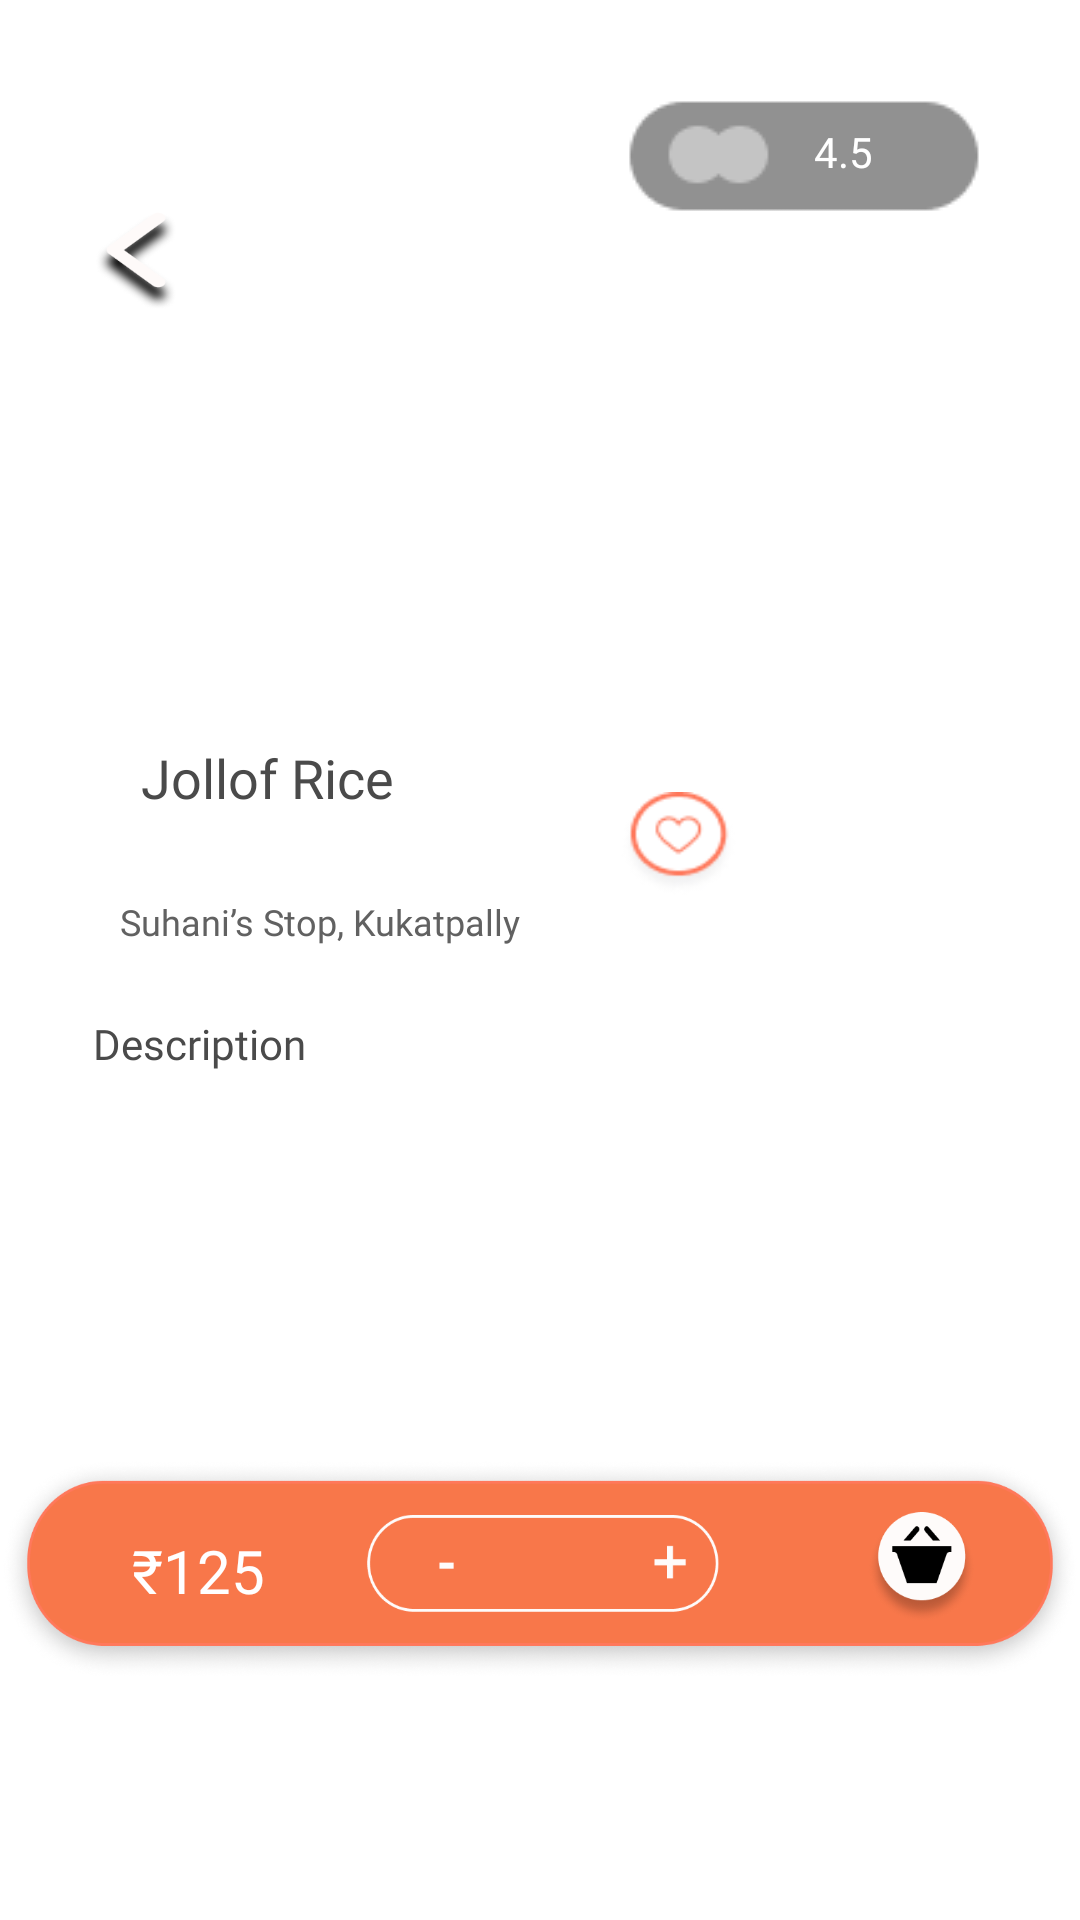

This screen was rendered from an Android layout file. Write that file and the resources it references.
<!-- AndroidManifest.xml: application theme Theme.DalievAzimFinal -->
<!-- res/layout/activity_favored.xml -->
<?xml version="1.0" encoding="utf-8"?>
<androidx.constraintlayout.widget.ConstraintLayout xmlns:android="http://schemas.android.com/apk/res/android"
    xmlns:app="http://schemas.android.com/apk/res-auto"
    xmlns:tools="http://schemas.android.com/tools"
    android:layout_width="match_parent"
    android:layout_height="match_parent"
    tools:context=".activity_first"
    android:background="@drawable/bg" >

    <ImageView
        android:layout_width="28dp"
        android:layout_height="33dp"
        android:layout_marginStart="31dp"
        android:layout_marginTop="70dp"
        android:background="@drawable/strelka"
        app:layout_constraintStart_toStartOf="parent"
        app:layout_constraintTop_toTopOf="parent"
        android:contentDescription="@string/slide" />

    <ImageView
        android:id="@+id/button"
        android:layout_width="118dp"
        android:layout_height="38dp"
        android:layout_marginTop="33dp"
        android:layout_marginEnd="33dp"
        android:background="@drawable/knopka"
        app:layout_constraintEnd_toEndOf="parent"
        app:layout_constraintTop_toTopOf="parent"
        android:contentDescription="@string/slide" />

    <TextView
        android:id="@+id/raiting"
        android:layout_width="wrap_content"
        android:layout_height="wrap_content"
        android:layout_marginTop="8dp"
        android:layout_marginEnd="36dp"
        android:layout_marginBottom="11dp"
        android:text="@string/_4_5"
        app:layout_constraintBottom_toBottomOf="@+id/button"
        app:layout_constraintEnd_toEndOf="@+id/button"
        app:layout_constraintTop_toTopOf="@+id/button"
        app:layout_constraintVertical_bias="0.0"
        android:fontFamily="@font/poppinsbold"
        android:textColor="@color/white" />

    <ImageView
        android:layout_width="18dp"
        android:layout_height="18dp"
        android:background="@drawable/zvezda"
        app:layout_constraintBottom_toBottomOf="@+id/button"
        app:layout_constraintEnd_toEndOf="@+id/button"
        app:layout_constraintStart_toEndOf="@+id/raiting"
        app:layout_constraintTop_toTopOf="@+id/button"
        android:contentDescription="@string/slide"/>

    <ImageView
        android:id="@+id/button2"
        android:layout_width="wrap_content"
        android:layout_height="wrap_content"
        android:layout_marginStart="19dp"
        android:layout_marginTop="259dp"
        app:layout_constraintStart_toStartOf="parent"
        app:layout_constraintTop_toTopOf="parent"
        app:srcCompat="@drawable/belyibutton"
        android:contentDescription="@string/slide"/>

    <TextView
        android:id="@+id/name"
        android:layout_width="wrap_content"
        android:layout_height="wrap_content"
        android:layout_marginStart="28dp"
        android:text="@string/name"
        android:textSize="18sp"
        app:layout_constraintBottom_toBottomOf="@+id/button2"
        app:layout_constraintStart_toStartOf="@+id/button2"
        app:layout_constraintTop_toTopOf="@+id/button2"
        app:layout_constraintVertical_bias="0.461"
        android:fontFamily="@font/poppinsbold"
        android:textColor="@color/main"
        />

    <TextView
        android:id="@+id/whereabout"
        android:layout_width="wrap_content"
        android:layout_height="wrap_content"
        android:layout_marginStart="21dp"
        android:layout_marginTop="40dp"
        android:fontFamily="@font/poppinsregular"
        android:text="@string/place"
        android:textSize="12sp"
        android:textColor="@color/light"
        app:layout_constraintStart_toStartOf="@+id/button2"
        app:layout_constraintTop_toTopOf="@+id/button2" />

    <ImageView
        android:contentDescription="@string/slide"
        android:id="@+id/favourites"
        android:layout_width="39dp"
        android:layout_height="35dp"
        android:layout_marginTop="193dp"
        android:background="@drawable/favourite"
        app:layout_constraintEnd_toEndOf="parent"
        app:layout_constraintHorizontal_bias="0.622"
        app:layout_constraintStart_toEndOf="@+id/button2"
        app:layout_constraintTop_toBottomOf="@+id/button" />

    <TextView
        android:id="@+id/textView"
        android:layout_width="wrap_content"
        android:layout_height="wrap_content"
        android:layout_marginStart="31dp"
        android:layout_marginTop="23dp"
        android:fontFamily="@font/poppinsbold"
        android:text="@string/description"
        app:layout_constraintStart_toStartOf="parent"
        app:layout_constraintTop_toBottomOf="@+id/whereabout"
        android:textColor="@color/main" />


    <ImageView
        android:id="@+id/imageView6"
        android:layout_width="360dp"
        android:layout_height="74dp"
        android:layout_marginBottom="80dp"
        android:background="@drawable/morellesss"
        android:contentDescription="@string/slide"
        app:layout_constraintBottom_toBottomOf="parent"
        app:layout_constraintEnd_toEndOf="parent"
        app:layout_constraintHorizontal_bias="0.563"
        app:layout_constraintStart_toStartOf="parent" />

    <TextView
        android:layout_width="wrap_content"
        android:layout_height="wrap_content"
        android:layout_marginStart="44dp"
        android:layout_marginTop="16dp"
        android:layout_marginBottom="23dp"
        android:fontFamily="@font/poppinsbold"
        android:text="@string/_125"
        android:textColor="@color/white"
        android:textSize="20sp"
        app:layout_constraintBottom_toBottomOf="@+id/imageView6"
        app:layout_constraintStart_toStartOf="@+id/imageView6"
        app:layout_constraintTop_toTopOf="@+id/imageView6"
        app:layout_constraintVertical_bias="1.0" />


</androidx.constraintlayout.widget.ConstraintLayout>
<!-- resources referenced by this layout -->
<resources>
  <color name="light">#616161</color>
  <color name="main">#4A4A4A</color>
  <color name="white">#FFFFFFFF</color>
  <!-- drawable favourite: png bitmap (drawable, 2835 bytes) -->
  <!-- drawable knopka: png bitmap (drawable, 2405 bytes) -->
  <!-- drawable morellesss: png bitmap (drawable, 75313 bytes) -->
  <!-- drawable strelka: png bitmap (drawable, 11165 bytes) -->
  <string name="_125">₹125</string>
  <string name="_4_5">4.5</string>
  <string name="description">Description</string>
  <string name="name">Jollof Rice</string>
  <string name="place">Suhani’s Stop, Kukatpally</string>
  <string name="slide">slide</string>
  <style name="Theme.DalievAzimFinal" parent="Theme.MaterialComponents.DayNight.DarkActionBar">
          
          <item name="colorPrimary">@color/purple_500</item>
          <item name="colorPrimaryVariant">@color/purple_700</item>
          <item name="colorOnPrimary">@color/white</item>
          
          <item name="colorSecondary">@color/teal_200</item>
          <item name="colorSecondaryVariant">@color/teal_700</item>
          <item name="colorOnSecondary">@color/black</item>
          
          <item name="android:statusBarColor" tools:targetApi="l">?attr/colorPrimaryVariant</item>
          
      </style>
  <color name="purple_500">#FF6200EE</color>
  <color name="purple_700">#FF3700B3</color>
  <color name="teal_200">#FF03DAC5</color>
  <color name="teal_700">#FF018786</color>
  <color name="black">#FF000000</color>
</resources>
